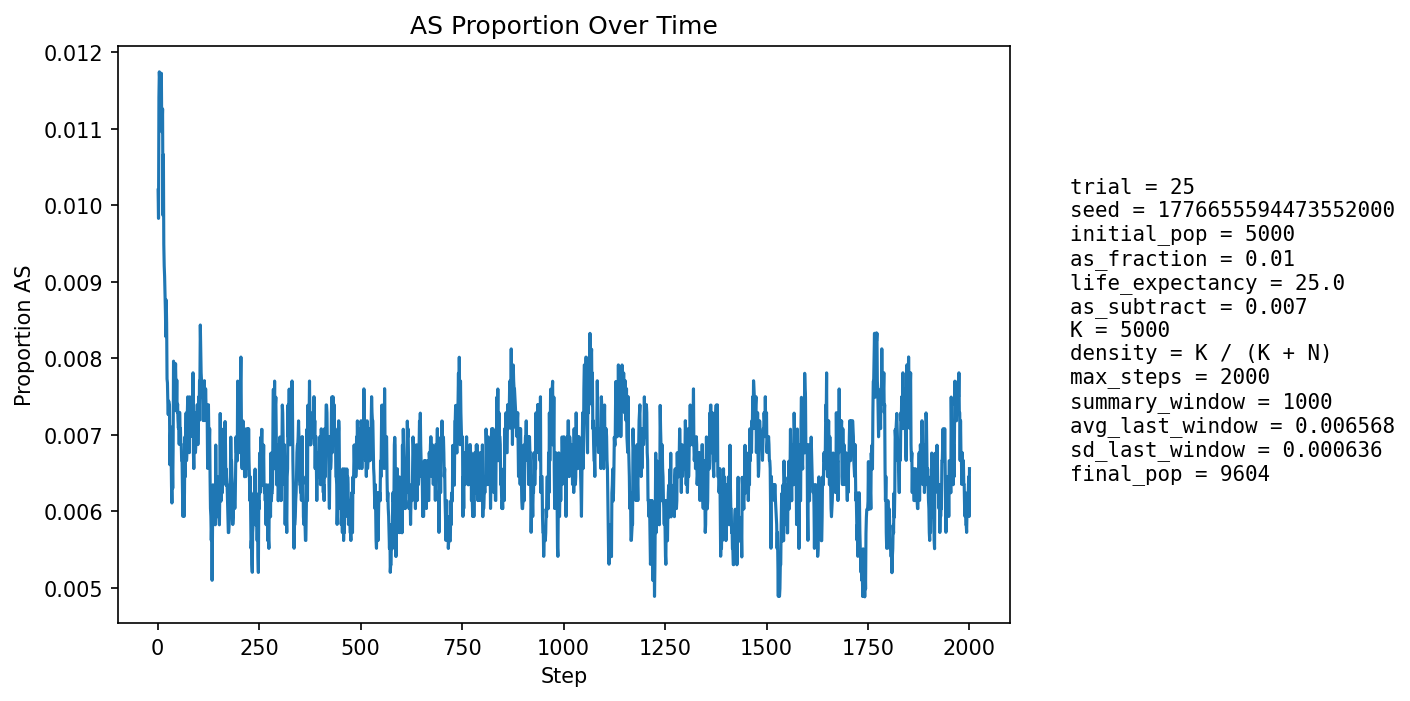

The table this chart was drawn from, first rows:
step, population_size, births, newborn_AA, newborn_AS, newborn_SS, prop_newborn_AA, prop_newborn_AS, prop_newborn_SS, prop_repro_AA, prop_repro_AS, prop_AS_population
1, 5392, 1284, 1271, 13, 0, 0.9899, 0.01012, 0.0, 0.9918, 0.008181, 0.0102
2, 5595, 1246, 1239, 7, 0, 0.9944, 0.005618, 0.0, 0.9907, 0.00927, 0.00983
3, 5783, 1233, 1218, 15, 0, 0.9878, 0.01217, 0.0, 0.9897, 0.01033, 0.01141
4, 5960, 1228, 1213, 15, 0, 0.9878, 0.01221, 0.0, 0.9872, 0.01284, 0.01174
5, 6191, 1300, 1286, 14, 0, 0.9892, 0.01077, 0.0, 0.9877, 0.01229, 0.01163
6, 6419, 1347, 1333, 14, 0, 0.9896, 0.01039, 0.0, 0.9887, 0.01128, 0.01137
7, 6643, 1381, 1365, 16, 0, 0.9884, 0.01159, 0.0, 0.9886, 0.01142, 0.01129
8, 6860, 1406, 1387, 19, 0, 0.9865, 0.01351, 0.0, 0.9887, 0.0113, 0.01166
9, 7078, 1441, 1421, 20, 0, 0.9861, 0.01388, 0.0, 0.9889, 0.01112, 0.01173
10, 7298, 1475, 1460, 15, 0, 0.9898, 0.01017, 0.0, 0.9896, 0.01038, 0.01096
11, 7516, 1509, 1490, 19, 0, 0.9874, 0.01259, 0.0, 0.99, 0.009968, 0.01104
12, 7726, 1538, 1517, 21, 0, 0.9863, 0.01365, 0.0, 0.9901, 0.00987, 0.01126
13, 7903, 1542, 1534, 8, 0, 0.9948, 0.005188, 0.0, 0.9898, 0.01019, 0.00987
14, 8065, 1555, 1534, 21, 0, 0.9865, 0.0135, 0.0, 0.9898, 0.01022, 0.01066
15, 8218, 1574, 1564, 10, 0, 0.9936, 0.006353, 0.0, 0.9898, 0.01021, 0.009491
16, 8360, 1595, 1583, 12, 0, 0.9925, 0.007524, 0.0, 0.9896, 0.01044, 0.009211
17, 8486, 1609, 1594, 15, 0, 0.9907, 0.009323, 0.0, 0.9905, 0.009539, 0.009074
18, 8601, 1619, 1604, 15, 0, 0.9907, 0.009265, 0.0, 0.9902, 0.009847, 0.008836
19, 8711, 1629, 1617, 12, 0, 0.9926, 0.007366, 0.0, 0.9912, 0.0088, 0.00861
20, 8811, 1641, 1630, 11, 0, 0.9933, 0.006703, 0.0, 0.9913, 0.008665, 0.008285
21, 8900, 1651, 1632, 19, 0, 0.9885, 0.01151, 0.0, 0.9912, 0.008772, 0.008764
22, 8980, 1658, 1643, 15, 0, 0.991, 0.009047, 0.0, 0.9913, 0.008681, 0.008463
23, 9053, 1663, 1655, 8, 0, 0.9952, 0.004811, 0.0, 0.9918, 0.008174, 0.007732
24, 9115, 1668, 1655, 13, 0, 0.9922, 0.007794, 0.0, 0.9923, 0.007681, 0.00768
25, 9171, 1673, 1661, 12, 0, 0.9928, 0.007173, 0.0, 0.9922, 0.007836, 0.007415
26, 9222, 1679, 1668, 11, 0, 0.9934, 0.006552, 0.0, 0.9922, 0.007775, 0.007265
27, 9269, 1683, 1669, 14, 0, 0.9917, 0.008318, 0.0, 0.9925, 0.007519, 0.007444
28, 9308, 1686, 1672, 14, 0, 0.9917, 0.008304, 0.0, 0.9925, 0.007481, 0.007413
29, 9345, 1689, 1676, 13, 0, 0.9923, 0.007697, 0.0, 0.9928, 0.00724, 0.007384
30, 9378, 1692, 1685, 7, 0, 0.9959, 0.004137, 0.0, 0.993, 0.007005, 0.006611
31, 9405, 1695, 1681, 14, 0, 0.9917, 0.00826, 0.0, 0.993, 0.006977, 0.006911
32, 9429, 1696, 1682, 14, 0, 0.9917, 0.008255, 0.0, 0.993, 0.006959, 0.007106
33, 9450, 1698, 1688, 10, 0, 0.9941, 0.005889, 0.0, 0.9931, 0.006939, 0.006772
34, 9472, 1700, 1693, 7, 0, 0.9959, 0.004118, 0.0, 0.9935, 0.006513, 0.006334
35, 9491, 1702, 1694, 8, 0, 0.9953, 0.0047, 0.0, 0.9933, 0.006699, 0.006111
36, 9509, 1703, 1689, 14, 0, 0.9918, 0.008221, 0.0, 0.9931, 0.006888, 0.006625
37, 9520, 1704, 1695, 9, 0, 0.9947, 0.005282, 0.0, 0.9933, 0.006672, 0.006303
38, 9531, 1705, 1689, 16, 0, 0.9906, 0.009384, 0.0, 0.9937, 0.00626, 0.00682
39, 9543, 1706, 1684, 22, 0, 0.9871, 0.0129, 0.0, 0.9939, 0.006051, 0.007964
40, 9551, 1707, 1696, 11, 0, 0.9936, 0.006444, 0.0, 0.9934, 0.006645, 0.007434
41, 9561, 1708, 1698, 10, 0, 0.9941, 0.005855, 0.0, 0.9936, 0.006437, 0.007321
42, 9565, 1708, 1692, 16, 0, 0.9906, 0.009368, 0.0, 0.993, 0.007035, 0.007632
43, 9572, 1709, 1694, 15, 0, 0.9912, 0.008777, 0.0, 0.9922, 0.007833, 0.007731
44, 9582, 1710, 1695, 15, 0, 0.9912, 0.008772, 0.0, 0.9924, 0.007626, 0.007932
45, 9587, 1710, 1699, 11, 0, 0.9936, 0.006433, 0.0, 0.9926, 0.007421, 0.007614
46, 9587, 1709, 1698, 11, 0, 0.9936, 0.006437, 0.0, 0.9924, 0.00762, 0.007406
47, 9590, 1709, 1694, 15, 0, 0.9912, 0.008777, 0.0, 0.9922, 0.00782, 0.007716
48, 9591, 1710, 1699, 11, 0, 0.9936, 0.006433, 0.0, 0.9918, 0.008215, 0.007299
49, 9590, 1710, 1695, 15, 0, 0.9912, 0.008772, 0.0, 0.9924, 0.007614, 0.007404
50, 9592, 1709, 1697, 12, 0, 0.993, 0.007022, 0.0, 0.993, 0.007017, 0.007193
51, 9593, 1710, 1697, 13, 0, 0.9924, 0.007602, 0.0, 0.993, 0.007014, 0.007089
52, 9596, 1710, 1697, 13, 0, 0.9924, 0.007602, 0.0, 0.9934, 0.006612, 0.00719
53, 9596, 1711, 1700, 11, 0, 0.9936, 0.006429, 0.0, 0.9928, 0.007209, 0.006878
54, 9596, 1710, 1694, 16, 0, 0.9906, 0.009357, 0.0, 0.993, 0.00701, 0.007295
55, 9597, 1710, 1698, 12, 0, 0.993, 0.007018, 0.0, 0.993, 0.00701, 0.007086
56, 9598, 1711, 1698, 13, 0, 0.9924, 0.007598, 0.0, 0.993, 0.007008, 0.007085
57, 9599, 1711, 1700, 11, 0, 0.9936, 0.006429, 0.0, 0.9934, 0.006607, 0.006876
58, 9599, 1711, 1698, 13, 0, 0.9924, 0.007598, 0.0, 0.993, 0.007007, 0.006876
59, 9598, 1710, 1700, 10, 0, 0.9942, 0.005848, 0.0, 0.9932, 0.006808, 0.006668
60, 9600, 1711, 1700, 11, 0, 0.9936, 0.006429, 0.0, 0.993, 0.007008, 0.006667
... 1,940 more rows
